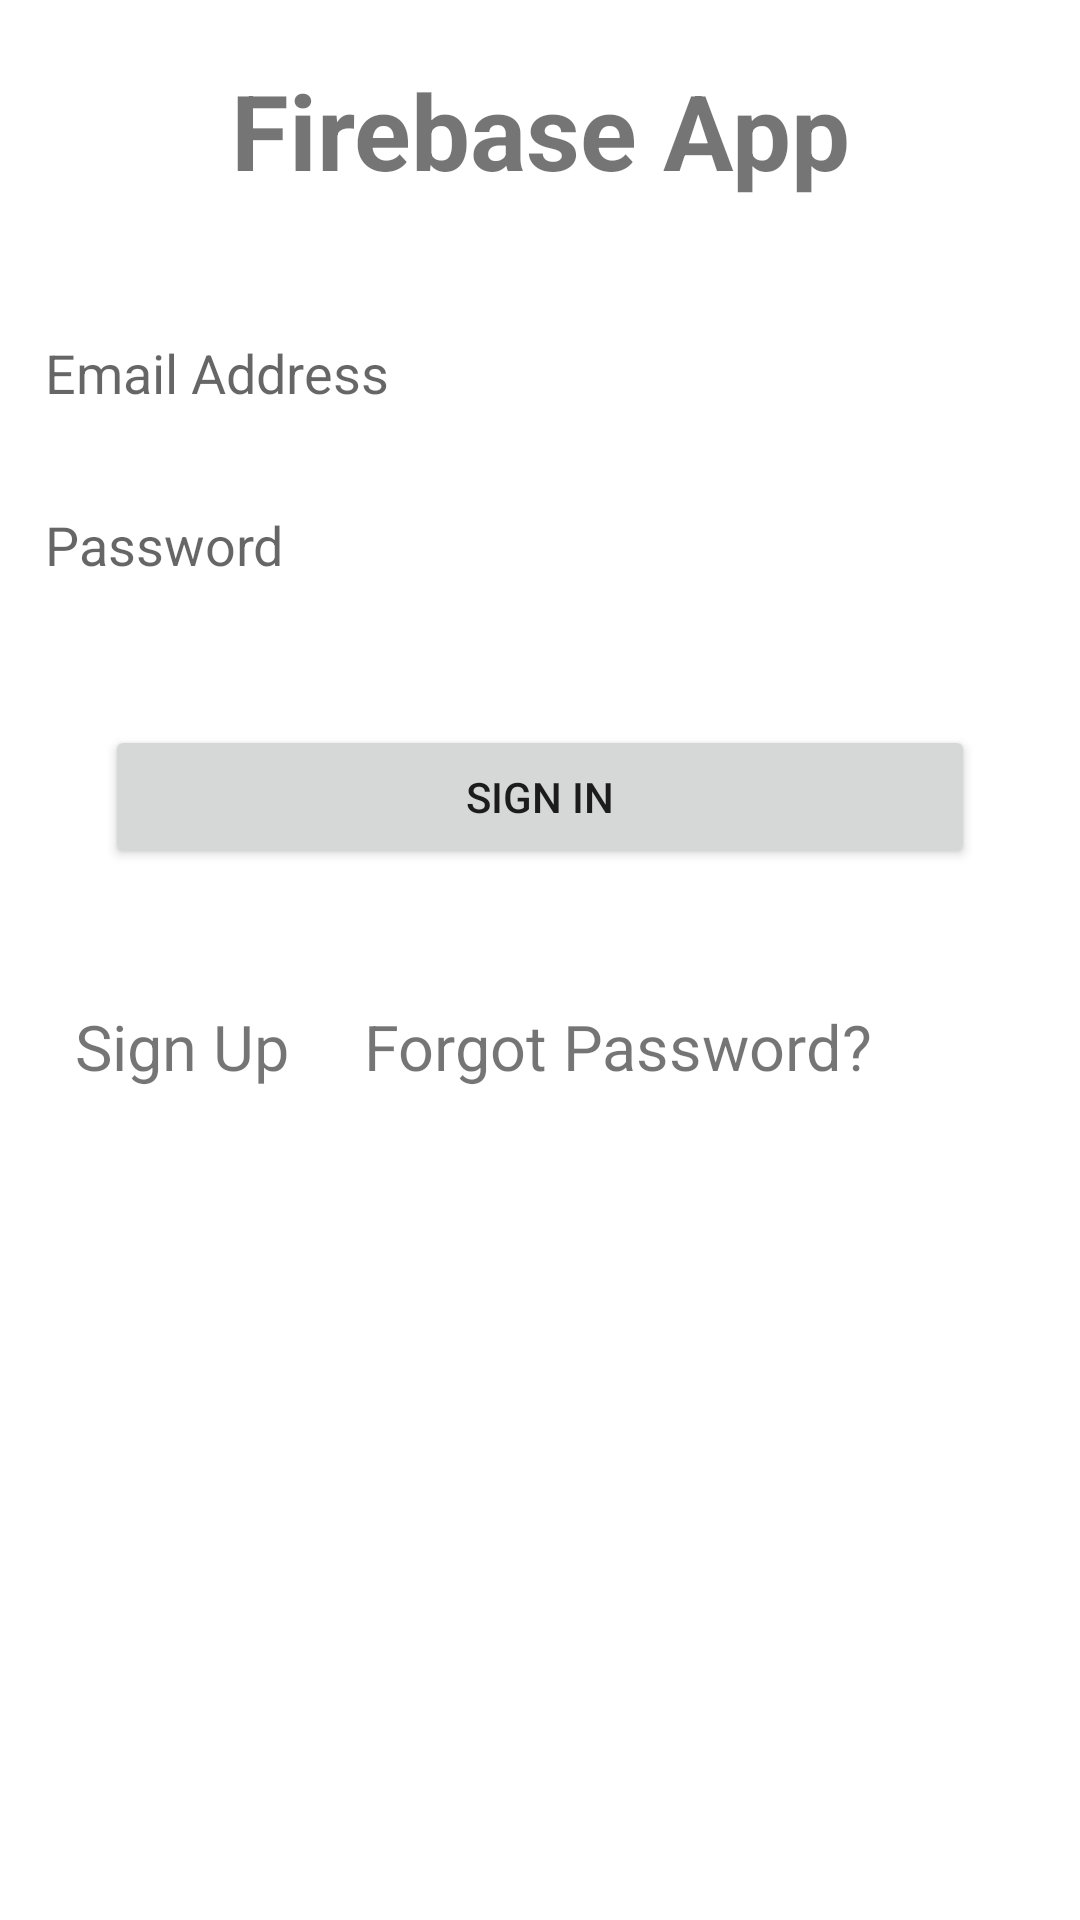

Here is an Android app screen rendered from its layout file. Give the layout XML and the strings, colors and styles it references.
<!-- AndroidManifest.xml: application theme Theme.HerokuApp -->
<!-- res/layout/activity_sign_in.xml -->
<?xml version="1.0" encoding="utf-8"?>
<androidx.constraintlayout.widget.ConstraintLayout xmlns:android="http://schemas.android.com/apk/res/android"
    xmlns:app="http://schemas.android.com/apk/res-auto"
    xmlns:tools="http://schemas.android.com/tools"
    android:layout_width="match_parent"
    android:layout_height="match_parent"
    tools:context=".authentication.SignInActivity">

    <ImageView
        android:id="@+id/image_view"
        android:layout_width="wrap_content"
        android:layout_height="wrap_content"
        android:src="@drawable/firebaseimage"
        app:layout_constraintTop_toTopOf="parent"
        app:layout_constraintStart_toStartOf="parent"
        app:layout_constraintEnd_toEndOf="parent"/>

    <TextView
        android:id="@+id/title_tv"
        android:layout_width="match_parent"
        android:layout_height="wrap_content"
        android:text="@string/firebaseapp1_company"
        android:textStyle="bold"
        android:textSize="35sp"
        android:layout_margin="15dp"
        android:paddingTop="5dp"
        android:paddingBottom="20dp"
        app:layout_constraintTop_toBottomOf="@+id/image_view"
        app:layout_constraintStart_toStartOf="parent"
        app:layout_constraintEnd_toEndOf="parent"
        android:gravity="center_horizontal"/>

    <TextView
        android:id="@+id/email_verify_tv"
        android:layout_width="match_parent"
        android:layout_height="wrap_content"
        app:layout_constraintTop_toBottomOf="@+id/title_tv"
        app:layout_constraintStart_toStartOf="parent"
        app:layout_constraintEnd_toEndOf="parent"
        android:layout_margin="10dp"
        android:paddingStart="5dp"
        android:paddingTop="5dp"
        android:text="@string/please_verify_your_email_address"
        android:visibility="gone"
        tools:visibility="visible"/>

    <EditText
        android:id="@+id/email_address_et"
        android:layout_width="match_parent"
        android:layout_height="50dp"
        android:hint="@string/email_address"
        app:layout_constraintTop_toBottomOf="@+id/email_verify_tv"
        app:layout_constraintStart_toStartOf="parent"
        app:layout_constraintEnd_toEndOf="parent"
        android:layout_margin="10dp"
        android:paddingStart="5dp"
        android:paddingTop="5dp"
        android:inputType="textEmailAddress"
        android:maxLines="1"
        android:background="@drawable/edit_text_border"/>

    <EditText
        android:id="@+id/password_ed"
        android:layout_width="match_parent"
        android:layout_height="50dp"
        android:hint="@string/password"
        app:layout_constraintTop_toBottomOf="@+id/email_address_et"
        app:layout_constraintStart_toStartOf="parent"
        app:layout_constraintEnd_toEndOf="parent"
        android:layout_margin="10dp"
        android:paddingStart="5dp"
        android:inputType="textPassword"
        android:maxLines="1"
        android:background="@drawable/edit_text_border"/>

    <Button
        android:id="@+id/btn_sign_in"
        android:layout_width="match_parent"
        android:layout_height="wrap_content"
        android:text="Sign In"
        app:layout_constraintTop_toBottomOf="@+id/password_ed"
        app:layout_constraintStart_toStartOf="parent"
        android:layout_margin="35dp"/>

    <TextView
        android:id="@+id/sign_up_tv"
        android:layout_width="wrap_content"
        android:layout_height="wrap_content"
        app:layout_constraintTop_toBottomOf="@+id/btn_sign_in"
        app:layout_constraintStart_toStartOf="parent"
        android:text="@string/sign_up"
        android:textSize="21sp"
        android:padding="10dp"
        android:layout_marginTop="35dp"
        android:layout_marginStart="15dp"/>

    <TextView
        android:id="@+id/forget_password_tv"
        android:layout_width="wrap_content"
        android:layout_height="wrap_content"
        android:text="Forgot Password?"
        app:layout_constraintTop_toBottomOf="@+id/btn_sign_in"
        app:layout_constraintStart_toEndOf="@+id/sign_up_tv"
        android:textSize="21sp"
        android:padding="10dp"
        android:layout_marginTop="35dp"
        android:layout_marginStart="5dp"/>

    <ProgressBar
        android:id="@+id/progress_bar"
        android:layout_width="match_parent"
        android:layout_height="wrap_content"
        app:layout_constraintTop_toTopOf="parent"
        app:layout_constraintBottom_toBottomOf="parent"
        app:layout_constraintStart_toStartOf="parent"
        app:layout_constraintEnd_toEndOf="parent"
        android:visibility="gone"
        tools:visibility="visible"/>

</androidx.constraintlayout.widget.ConstraintLayout>
<!-- resources referenced by this layout -->
<resources>
  <string name="email_address">Email Address</string>
  <string name="firebaseapp1_company">Firebase App</string>
  <string name="password">Password</string>
  <string name="please_verify_your_email_address">Please verify your email address</string>
  <string name="sign_up">Sign Up</string>
  <style name="Theme.HerokuApp" parent="Theme.MaterialComponents.DayNight.DarkActionBar">
          
          <item name="colorPrimary">@color/purple_500</item>
          <item name="colorPrimaryVariant">@color/purple_700</item>
          <item name="colorOnPrimary">@color/white</item>
          
          <item name="colorSecondary">@color/teal_200</item>
          <item name="colorSecondaryVariant">@color/teal_700</item>
          <item name="colorOnSecondary">@color/black</item>
          
          <item name="android:statusBarColor" tools:targetApi="l">?attr/colorPrimaryVariant</item>
          
      </style>
  <!-- not gathered from this repository: default colours our renderer supplied (Android Studio template values) -->
  <color name="purple_500">#FF6200EE</color>
  <color name="purple_700">#FF3700B3</color>
  <color name="teal_200">#FF03DAC5</color>
  <color name="teal_700">#FF018786</color>
  <color name="black">#FF000000</color>
  <color name="white">#FFFFFFFF</color>
</resources>
